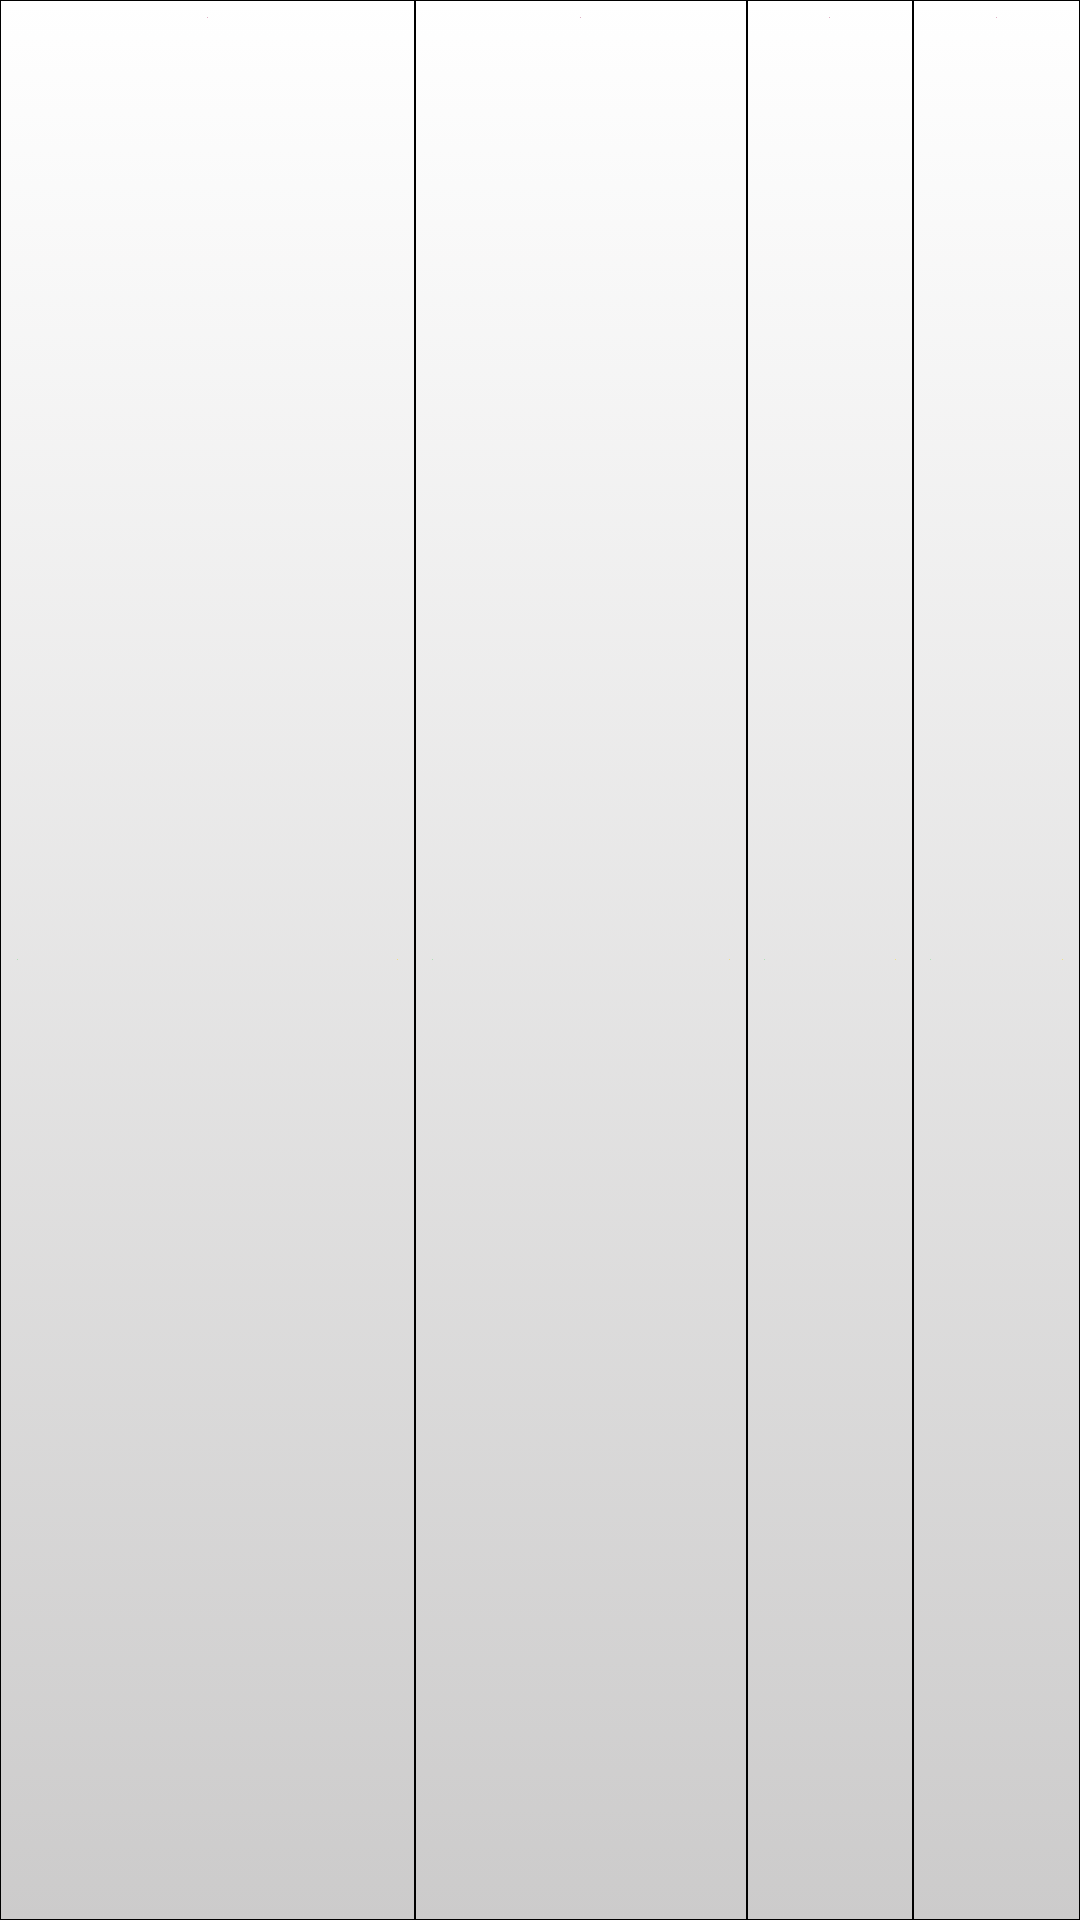

Android layout source for this screen:
<!-- AndroidManifest.xml: application theme android:Theme.Light.NoTitleBar.Fullscreen -->
<!-- res/layout/doc_list_layout.xml -->
<?xml version="1.0" encoding="utf-8"?>
<LinearLayout 
    xmlns:android="http://schemas.android.com/apk/res/android"
    xmlns:tools="http://schemas.android.com/tools"
    android:layout_width="fill_parent"
    android:layout_height="wrap_content"
    android:id="@+id/layout_1" >
        
	<TextView 
	    android:id="@+id/editText1_l_1"
	    android:layout_width="0dp"
	    android:layout_height="match_parent"
		android:paddingTop="6dp"
	    android:paddingBottom="6dp"
	    android:paddingLeft="6dp"
	    android:paddingRight="6dp"
	    
		android:layout_weight="5"
		    
        android:gravity="center|center_horizontal"
        android:textColor="#ff4c4c4b"
		android:text=""

	    android:drawableBottom="@drawable/dividerline"
	    android:drawableLeft="#afe0b5"
	    android:drawableRight="#efe085"
	    android:drawableTop="#dfb0c5"
	    android:maxLines="2"
	    
	    android:singleLine="false"
	    android:textSize="12dp"
	    android:background="@drawable/gradient_box"
		android:textIsSelectable="false"
		android:lines="2"
		android:password="false" />
	
	<TextView 
	    android:id="@+id/editText1_l_2"
	    android:layout_width="0dp"
	    android:layout_height="match_parent"
		android:paddingTop="6dp"
	    android:paddingBottom="6dp"
	    android:paddingLeft="6dp"
	    android:paddingRight="6dp"
	    
		android:layout_weight="4"
		    
        android:gravity="center|center_horizontal"
        android:textColor="#ff4c4c4b"
		android:text=""

	    android:drawableBottom="@drawable/dividerline"
	    android:drawableLeft="#afe0b5"
	    android:drawableRight="#efe085"
	    android:drawableTop="#dfb0c5"
	    android:maxLines="1"
	    
	    android:singleLine="false"
	    android:textSize="13dp"
	    android:background="@drawable/gradient_box"
		android:lines="2" />
	
	<TextView 
	    android:id="@+id/editText1_l_3"
	    android:layout_width="0dp"
	    android:layout_height="match_parent"
		android:paddingTop="6dp"
	    android:paddingBottom="6dp"
	    android:paddingLeft="6dp"
	    android:paddingRight="6dp"
	    
		android:layout_weight="2"
		    
        android:gravity="center|center_horizontal"
        android:textColor="#ff4c4c4b"
		android:text=""

	    android:drawableBottom="@drawable/dividerline"
	    android:drawableLeft="#afe0b5"
	    android:drawableRight="#efe085"
	    android:drawableTop="#dfb0c5"
	    android:maxLines="1"
	    
	    android:singleLine="false"
	    android:textSize="13dp"
	    android:background="@drawable/gradient_box"
		android:lines="2" />
	
	<TextView
	    android:id="@+id/editText1_l_4"
	    android:layout_width="0dp"
	    android:layout_height="match_parent"
		android:paddingTop="6dp"
	    android:paddingBottom="6dp"
	    android:paddingLeft="6dp"
	    android:paddingRight="6dp"
	    
		android:layout_weight="2"
		    
        android:gravity="center|center_horizontal"
        android:textColor="#ff4c4c4b"
		android:text=""

	    android:drawableBottom="@drawable/dividerline"
	    android:drawableLeft="#afe0b5"
	    android:drawableRight="#efe085"
	    android:drawableTop="#dfb0c5"
	    android:maxLines="1"
	    
	    android:singleLine="false"
	    android:textSize="13dp"
	    android:background="@drawable/gradient_box"
		android:lines="2" />

</LinearLayout>


<!-- resources referenced by this layout -->
<resources>
  <!-- drawable dividerline (drawable) -->
  <?xml version="1.0" encoding="utf-8"?>
  <shape xmlns:android="http://schemas.android.com/apk/res/android"
      android:shape="rectangle" >
  
      <size
          android:height="0dp"
          android:width="25px" 
          />
  
      <solid android:color="#af80e5" />
  
  </shape>
  <!-- drawable gradient_box (drawable) -->
  <?xml version="1.0" encoding="utf-8"?>
      <selector 
          xmlns:android="http://schemas.android.com/apk/res/android">
          <item 
              android:state_selected="true" >
  			<shape 
  			    xmlns:android="http://schemas.android.com/apk/res/android"
      			android:shape="rectangle" >
  			    <gradient
  			        android:startColor="#7d0084fb"
  			        android:endColor="#FFFFFFFF"
  			        android:angle="270" />
  			    <padding 
  			        android:left="0dp"
  
  			        android:right="0dp"
  			        android:bottom="0dp" />
  			    <stroke 
  			        android:color="#000000"
  			        android:width="1px" />
  			</shape>
  	    </item>
          <item
              android:state_selected="false" >
  			<shape 
  			    xmlns:android="http://schemas.android.com/apk/res/android"
      			android:shape="rectangle" >
                  <gradient
  			        android:startColor="#FFFFFFFF"
  			        android:endColor="#cccbcb"
  			        android:angle="270" />
  			    <padding 
  			        android:left="0dp"
  			        android:top="0dp"
  			        android:right="0dp"
  			        android:bottom="0dp" />
  			    <stroke 
  			        android:color="#000000"
  			        android:width="1px" />
      		</shape>
      
          </item>
      </selector>
  
</resources>
